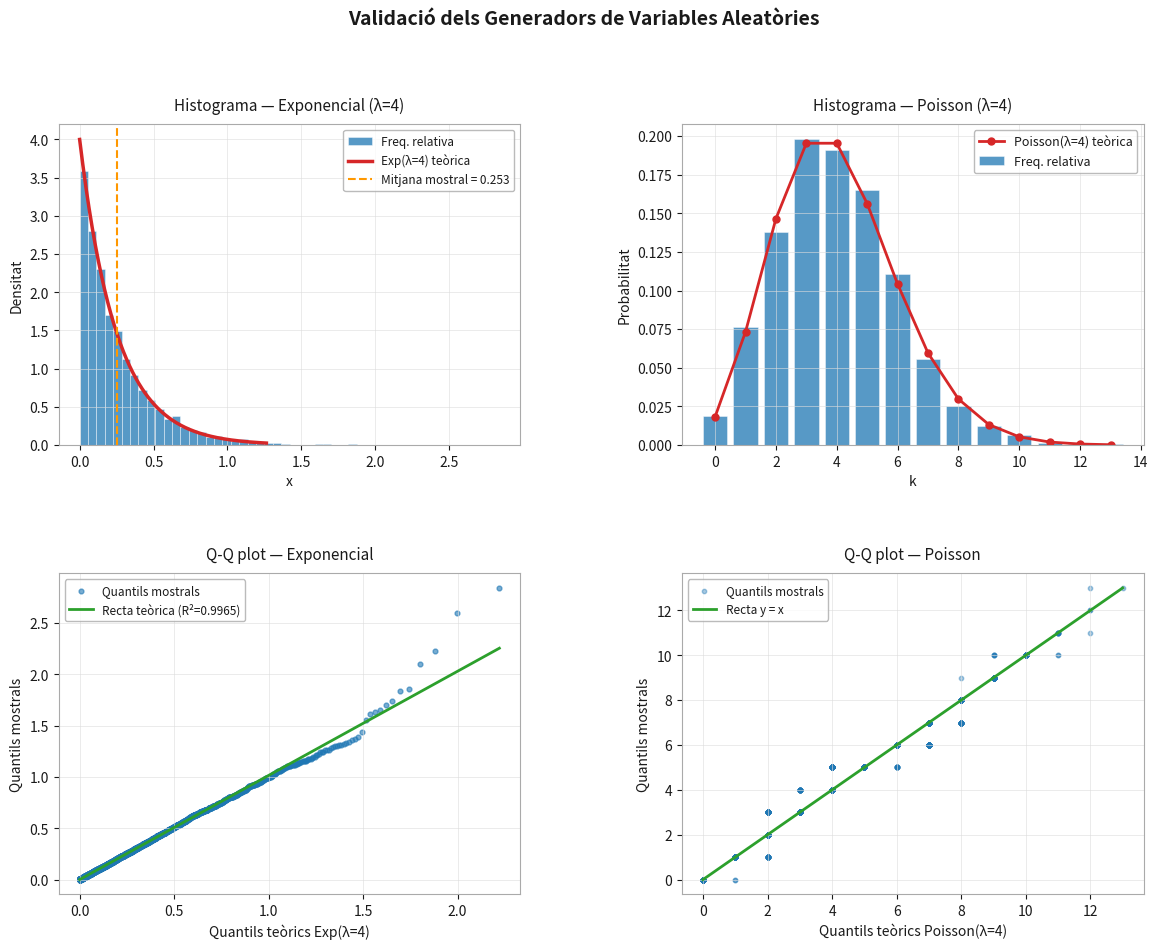

Recreate this plot in Python.
import numpy as np
import pandas as pd
import matplotlib.pyplot as plt
import matplotlib.gridspec as gridspec
from scipy import stats
import warnings
warnings.filterwarnings("ignore")

# ==========================
# PARÁMETROS
# ==========================

N = 5000

lambda_exp = 4      # Exponencial
lambda_pois = 4     # Poisson

np.random.seed(42)

# ==========================
# EXPONENCIAL + Método de la inversa
# ==========================

def generar_exponencial(n, lambd):
    U = np.random.uniform(0, 1, n)
    X = -np.log(U) / lambd
    return X

# ==========================
# POISSON
# ==========================

def generar_poisson (n,lambd ,T) : 
    """
    Igual que generar_poisson_correcta, però retorna també
    totes les U~Uniform(0,1) usades internament.
    """
    X    = []
    U_all = []       # totes les uniformes generades
    for _ in range(n):
        i = 0
        t = 0.0
        while True:
            u = np.random.uniform(0, 1)
            U_all.append(u)              # guardem la llavor
            t += -(1 / lambd) * np.log(u)
            if t >= T:
                break
            i += 1
        X.append(i)
    return X, np.array(U_all)

# ==========================
# GENERACIÓN
# ==========================

exponenciales = generar_exponencial(N, lambda_exp)
poisson, U_seeds = generar_poisson(N, lambda_pois, 1)


# ==============================================================
# 1. ESTADÍSTICS BÀSICS
# ==============================================================
 
def estadistics_basics(mostra, nom, dist_teorica):
    """Imprimeix estadístics mostrals vs. teòrics."""
    mostra = np.array(mostra)
    n         = len(mostra)
    mitjana   = np.mean(mostra)
    varianca  = np.var(mostra, ddof=1)
    std       = np.std(mostra, ddof=1)
    cv        = std / mitjana
    asimetria = stats.skew(mostra)
    curtosi   = stats.kurtosis(mostra)   # excés de curtosi (normal = 0)
 
    print(f"\n{'='*57}")
    print(f"  ESTADÍSTICS BÀSICS — {nom}")
    print(f"{'='*57}")
    print(f"  {'Mètrica':<25} {'Mostral':>13} {'Teòric':>13}")
    print(f"  {'-'*52}")
    for etiqueta, mostral, teoric in [
        ("Mitjana (μ)",      mitjana,   dist_teorica["mitjana"]),
        ("Variància (σ²)",   varianca,  dist_teorica["varianca"]),
        ("Desv. típica (σ)", std,       dist_teorica["std"]),
        ("Coef. variació",   cv,        dist_teorica["cv"]),
        ("Asimetria",        asimetria, dist_teorica["asimetria"]),
        ("Curtosi (excés)",  curtosi,   dist_teorica["curtosi"]),
    ]:
        print(f"  {etiqueta:<25} {mostral:>13.4f} {teoric:>13.4f}")
    print(f"  {'N (mostra)':<25} {n:>13}")
 
 
# Valors teòrics Exponencial(λ)
teorica_exp = {
    "mitjana":   1 / lambda_exp,
    "varianca":  1 / lambda_exp**2,
    "std":       1 / lambda_exp,
    "cv":        1.0,          # sempre 1 per a l'exponencial
    "asimetria": 2.0,          # sempre 2
    "curtosi":   6.0,          # excés de curtosi = 6
}
 
# Valors teòrics Poisson(λ·T), aquí T=1
teorica_pois = {
    "mitjana":   lambda_pois,
    "varianca":  lambda_pois,
    "std":       np.sqrt(lambda_pois),
    "cv":        1 / np.sqrt(lambda_pois),
    "asimetria": 1 / np.sqrt(lambda_pois),
    "curtosi":   1 / lambda_pois,
}
 
estadistics_basics(exponenciales,    f"Exponencial(λ={lambda_exp})", teorica_exp)
estadistics_basics(poisson, f"Poisson(λ={lambda_pois})",    teorica_pois)
 
 
# ==============================================================
# 2. TESTS DE BONDAT D'AJUST
# ==============================================================
 
print(f"\n{'='*57}")
print(f"  TESTS DE BONDAT D'AJUST")
print(f"{'='*57}")
 
# --- 2a. Test Kolmogorov-Smirnov per a l'Exponencial ---
# H₀: la mostra segueix Exp(λ), és a dir F(x) = 1 - e^{-λx}
ks_stat, ks_pval = stats.kstest(
    exponenciales, 'expon', args=(0, 1 / lambda_exp)
)
print(f"\n  Exponencial — Test Kolmogorov-Smirnov")
print(f"    Estadístic KS  : {ks_stat:.4f}")
print(f"    p-valor        : {ks_pval:.4f}")
conclusio = "NO rebutgem H₀ ✓" if ks_pval > 0.05 else "REBUTGEM H₀ ✗"
print(f"    Conclusió      : {conclusio}")
 
# --- 2b. Test Chi² per a la Poisson ---
# H₀: la mostra segueix Poisson(λ)
# Construïm les classes agrupant la cua (esperats < 5 → agrupem)
poisson_arr = np.array(poisson)
k_max       = int(np.percentile(poisson_arr, 99))
 
observats = np.bincount(poisson_arr, minlength=k_max + 2)
observats[-1] = np.sum(observats[k_max + 1:])   # agrupem cua dreta
observats = observats[:k_max + 2]
 
probs     = stats.poisson.pmf(np.arange(k_max + 1), mu=lambda_pois)
prob_cua  = 1 - stats.poisson.cdf(k_max, mu=lambda_pois)
probs     = np.append(probs, prob_cua)
esperats  = N * probs
 
# Agrupem classes amb esperats < 5 (requisit del test chi²)
obs_agr, esp_agr = [], []
oa, ea = 0, 0
for o, e in zip(observats, esperats):
    oa += o;  ea += e
    if ea >= 5:
        obs_agr.append(oa);  esp_agr.append(ea)
        oa, ea = 0, 0
if ea > 0 and obs_agr:       # absorb resta si n'hi ha
    obs_agr[-1] += oa;  esp_agr[-1] += ea
 
obs_agr   = np.array(obs_agr)
esp_agr   = np.array(esp_agr)
gl        = len(obs_agr) - 1 - 1   # classes - 1 paràmetre estimat
 
chi2_stat = np.sum((obs_agr - esp_agr)**2 / esp_agr)
chi2_pval = 1 - stats.chi2.cdf(chi2_stat, df=gl)
 
print(f"\n  Poisson — Test Chi²")
print(f"    Classes agrupades  : {len(obs_agr)}")
print(f"    Graus de llibertat : {gl}")
print(f"    Estadístic χ²      : {chi2_stat:.4f}")
print(f"    p-valor            : {chi2_pval:.4f}")
conclusio = "NO rebutgem H₀ ✓" if chi2_pval > 0.05 else "REBUTGEM H₀ ✗"
print(f"    Conclusió          : {conclusio}")
 
 
# ==============================================================
# 3. HISTOGRAMES + CORBES TEÒRIQUES + Q-Q PLOTS
# ==============================================================
# Fila superior: histograma + densitat/massa teòrica.
# Fila inferior: Q-Q plot (quantils mostrals vs. quantils teòrics).
# Fons blanc en tota la figura.

fig = plt.figure(figsize=(14, 10))
fig.patch.set_facecolor("white")
gs  = gridspec.GridSpec(2, 2, figure=fig, wspace=0.35, hspace=0.4)

COLOR_BARRA  = "#1f77b4"
COLOR_TEORIA = "#d62728"
COLOR_TEXT   = "#1a1a1a"
COLOR_FONS   = "white"
COLOR_GRID   = "#dddddd"
COLOR_QQLINE = "#2ca02c"

# ---- Histograma esquerra: Exponencial ----
ax1 = fig.add_subplot(gs[0, 0])
ax1.set_facecolor(COLOR_FONS)

ax1.hist(exponenciales, bins=50, density=True,
         color=COLOR_BARRA, alpha=0.75, edgecolor="white", linewidth=0.4,
         label="Freq. relativa")

x_vals = np.linspace(0, np.percentile(exponenciales, 99.5), 300)
ax1.plot(x_vals, stats.expon.pdf(x_vals, scale=1 / lambda_exp),
         color=COLOR_TEORIA, linewidth=2.5, label=f"Exp(λ={lambda_exp}) teòrica")

ax1.axvline(np.mean(exponenciales), color="#ff9800", linewidth=1.5,
            linestyle="--", label=f"Mitjana mostral = {np.mean(exponenciales):.3f}")

ax1.set_title(f"Histograma — Exponencial (λ={lambda_exp})",
              color=COLOR_TEXT, fontsize=11, pad=10)
ax1.set_xlabel("x", color=COLOR_TEXT)
ax1.set_ylabel("Densitat", color=COLOR_TEXT)
ax1.tick_params(colors=COLOR_TEXT)
ax1.grid(True, color=COLOR_GRID, linewidth=0.6, alpha=0.7)
for spine in ax1.spines.values():
    spine.set_edgecolor("#aaaaaa")
ax1.legend(facecolor=COLOR_FONS, labelcolor=COLOR_TEXT, fontsize=8.5,
           edgecolor="#aaaaaa")

# ---- Histograma dreta: Poisson ----
ax2 = fig.add_subplot(gs[0, 1])
ax2.set_facecolor(COLOR_FONS)

k_unique, comptes = np.unique(poisson_arr, return_counts=True)
ax2.bar(k_unique, comptes / N, color=COLOR_BARRA, alpha=0.75,
        edgecolor="white", linewidth=0.4, label="Freq. relativa")

k_plot = np.arange(0, k_unique.max() + 1)
ax2.plot(k_plot, stats.poisson.pmf(k_plot, mu=lambda_pois),
         'o-', color=COLOR_TEORIA, linewidth=2, markersize=5,
         label=f"Poisson(λ={lambda_pois}) teòrica")

ax2.set_title(f"Histograma — Poisson (λ={lambda_pois})",
              color=COLOR_TEXT, fontsize=11, pad=10)
ax2.set_xlabel("k", color=COLOR_TEXT)
ax2.set_ylabel("Probabilitat", color=COLOR_TEXT)
ax2.tick_params(colors=COLOR_TEXT)
ax2.grid(True, color=COLOR_GRID, linewidth=0.6, alpha=0.7)
for spine in ax2.spines.values():
    spine.set_edgecolor("#aaaaaa")
ax2.legend(facecolor=COLOR_FONS, labelcolor=COLOR_TEXT, fontsize=9,
           edgecolor="#aaaaaa")

# ---- Q-Q plot esquerra: Exponencial ----
# stats.probplot calcula els quantils teòrics (Exp(scale=1/lambda_exp))
# i els compara amb els quantils mostrals ordenats.
ax3 = fig.add_subplot(gs[1, 0])
ax3.set_facecolor(COLOR_FONS)

(osm, osr), (slope, intercept, r) = stats.probplot(
    exponenciales, dist=stats.expon, sparams=(0, 1 / lambda_exp), fit=True
)
ax3.scatter(osm, osr, color=COLOR_BARRA, s=12, alpha=0.6, label="Quantils mostrals")
ax3.plot(osm, slope * osm + intercept, color=COLOR_QQLINE, linewidth=2,
         label=f"Recta teòrica (R²={r**2:.4f})")

ax3.set_title("Q-Q plot — Exponencial", color=COLOR_TEXT, fontsize=11, pad=10)
ax3.set_xlabel(f"Quantils teòrics Exp(λ={lambda_exp})", color=COLOR_TEXT)
ax3.set_ylabel("Quantils mostrals", color=COLOR_TEXT)
ax3.tick_params(colors=COLOR_TEXT)
ax3.grid(True, color=COLOR_GRID, linewidth=0.6, alpha=0.7)
for spine in ax3.spines.values():
    spine.set_edgecolor("#aaaaaa")
ax3.legend(facecolor=COLOR_FONS, labelcolor=COLOR_TEXT, fontsize=8.5,
           edgecolor="#aaaaaa")

# ---- Q-Q plot dreta: Poisson ----
# La Poisson és discreta, per la qual cosa stats.probplot no s'aplica
# directament. Construïm el Q-Q plot manualment: per a cada probabilitat
# acumulada empírica p_i de la mostra ordenada, el quantil teòric és la
# inversa de la CDF de la Poisson (ppf) amb el paràmetre lambda_pois.
ax4 = fig.add_subplot(gs[1, 1])
ax4.set_facecolor(COLOR_FONS)

poisson_sorted   = np.sort(poisson_arr)
n_pois           = len(poisson_sorted)
probs_emp        = (np.arange(1, n_pois + 1) - 0.5) / n_pois
quantils_teorics = stats.poisson.ppf(probs_emp, mu=lambda_pois)

ax4.scatter(quantils_teorics, poisson_sorted, color=COLOR_BARRA, s=10,
            alpha=0.4, label="Quantils mostrals")

lim_min = min(quantils_teorics.min(), poisson_sorted.min())
lim_max = max(quantils_teorics.max(), poisson_sorted.max())
ax4.plot([lim_min, lim_max], [lim_min, lim_max], color=COLOR_QQLINE,
         linewidth=2, label="Recta y = x")

ax4.set_title("Q-Q plot — Poisson", color=COLOR_TEXT, fontsize=11, pad=10)
ax4.set_xlabel(f"Quantils teòrics Poisson(λ={lambda_pois})", color=COLOR_TEXT)
ax4.set_ylabel("Quantils mostrals", color=COLOR_TEXT)
ax4.tick_params(colors=COLOR_TEXT)
ax4.grid(True, color=COLOR_GRID, linewidth=0.6, alpha=0.7)
for spine in ax4.spines.values():
    spine.set_edgecolor("#aaaaaa")
ax4.legend(facecolor=COLOR_FONS, labelcolor=COLOR_TEXT, fontsize=8.5,
           edgecolor="#aaaaaa")

fig.suptitle("Validació dels Generadors de Variables Aleatòries",
             color=COLOR_TEXT, fontsize=14, fontweight="bold", y=0.995)

plt.savefig("validacio generadors.png", dpi=150,
            bbox_inches="tight", facecolor=fig.get_facecolor())
plt.show()
print("\n  Figura guardada: validacio generadors.png")



# ==============================================================
# RUNS TEST (Wald-Wolfowitz) — Test d'independència
# ==============================================================
# Valida que la seqüència generada és aleatòria (sense patrons).
# H₀: els números s'han generat de forma independent i aleatòria.
# ==============================================================

def runs_test(mostra, nom, alpha=0.05):
    """
    Test de runs (Wald-Wolfowitz) per a independència.
    Aproximació normal vàlida per n > 20.
    """
    v = np.array(mostra)
    n = len(v)

    # Pas 1: vector de signes (+1 puja, -1 baixa o igual)
    signes = np.where(v[:-1] < v[1:], 1, -1)

    # Pas 2: comptar canvis de direcció → nombre de runs
    canvis = np.sum(signes[:-1] != signes[1:])
    r = canvis + 1          # nombre total de runs

    # Pas 3: mitjana i variància teòriques sota H₀
    mu_r    = (2 * n - 1) / 3
    sigma_r = (16 * n - 29) / 90

    # Pas 4: estadístic Z
    Z = (r - mu_r) / np.sqrt(sigma_r)

    # Pas 5: valors crítics
    z_critic = stats.norm.ppf(1 - alpha / 2)
    rebutgem = abs(Z) >= z_critic
    conclusio = "REBUTGEM H₀ ✗  (patró detectat)" if rebutgem else "NO rebutgem H₀ ✓  (seqüència independent)"

    print(f"\n{'='*57}")
    print(f"  RUNS TEST — {nom}")
    print(f"{'='*57}")
    print(f"  N (mostra)             : {n}")
    print(f"  Nombre de runs (R)     : {r}")
    print(f"  Mitjana teòrica (μR)   : {mu_r:.4f}")
    print(f"  Variància teòrica (σ²) : {sigma_r:.4f}")
    print(f"  Estadístic Z           : {Z:.4f}")
    print(f"  Valor crític ±z_α/2    : ±{z_critic:.4f}  (α={alpha})")
    print(f"  Conclusió              : {conclusio}")

    return Z, r, rebutgem


Z_exp,  r_exp,  _ = runs_test(exponenciales,    f"Exponencial(λ={lambda_exp})")
Z_pois, r_pois, _ = runs_test(poisson, f"Poisson(λ={lambda_pois})")
Z_unif, r_unif, _ = runs_test(U_seeds, f"Uniform(0,1) seeds internes del generador de Poisson(λ={lambda_pois})")
